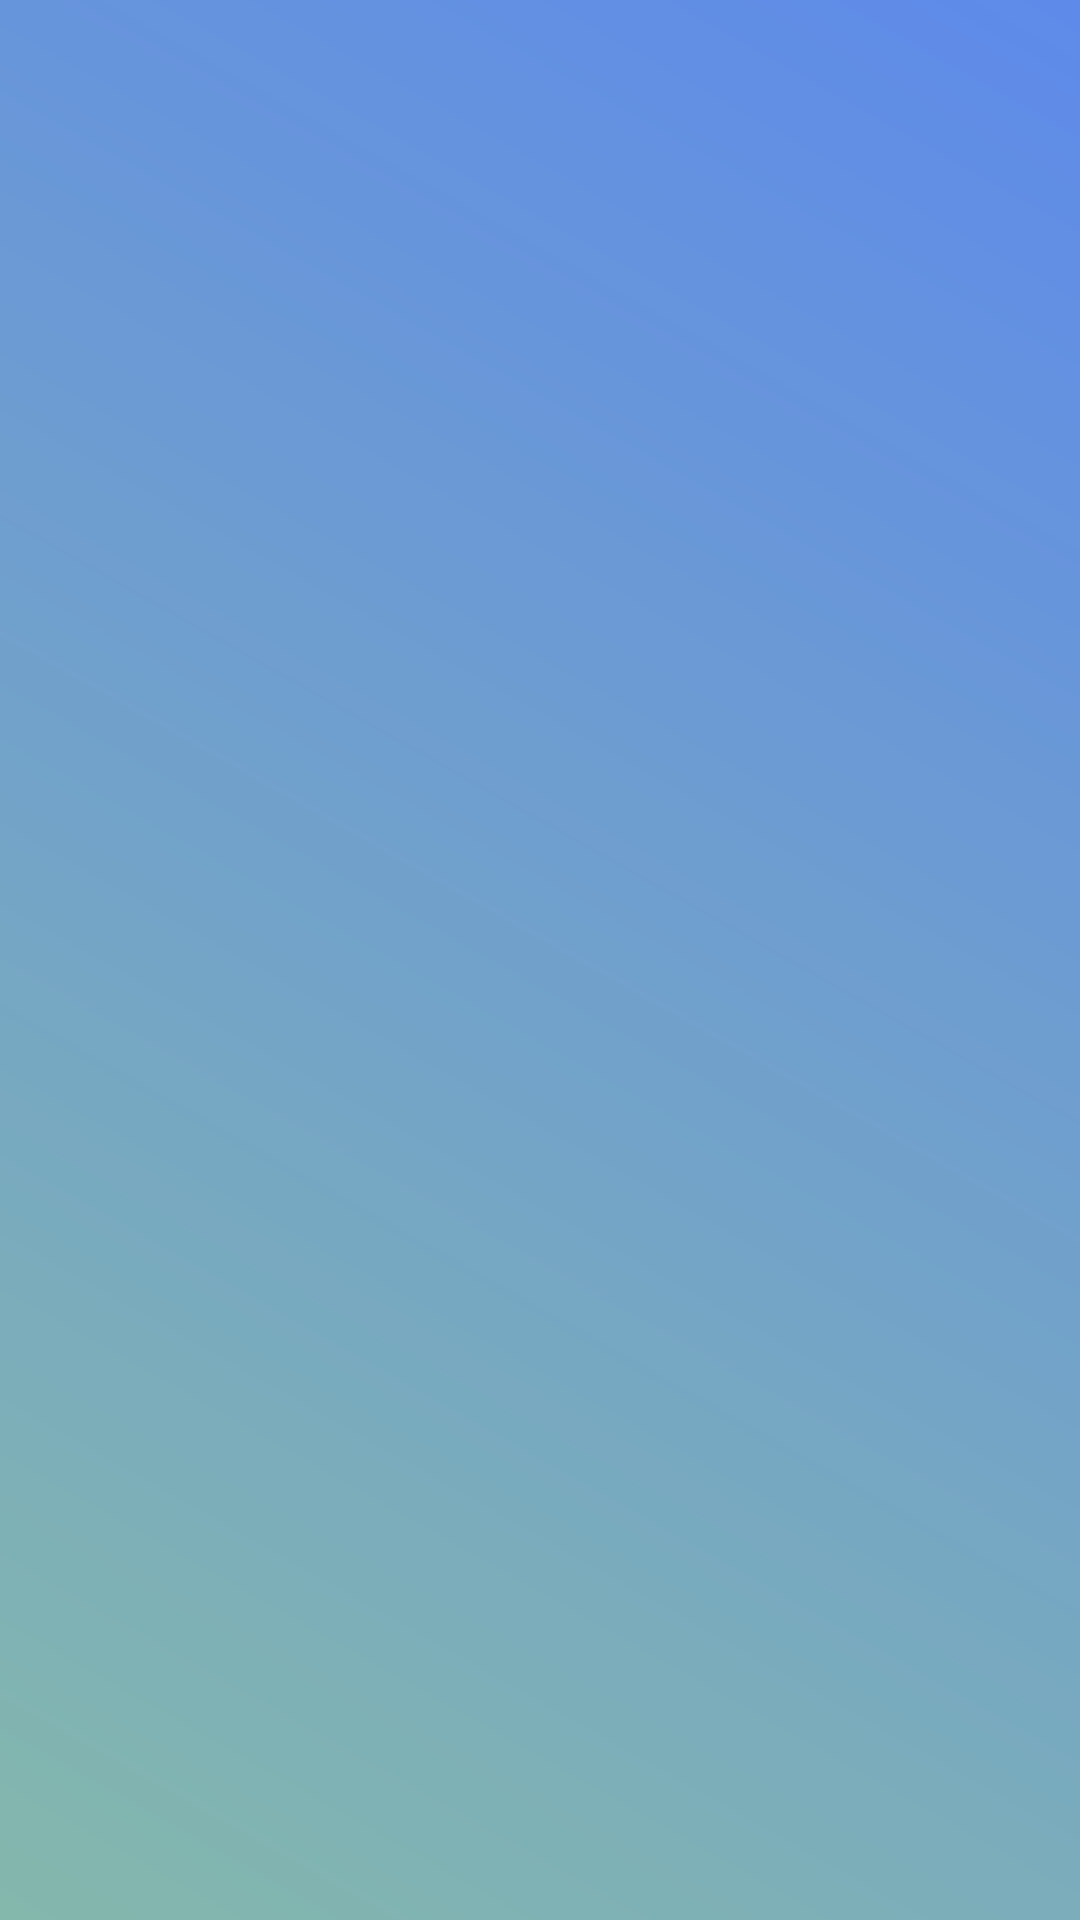

Here is an Android app screen rendered from its layout file. Give the layout XML and the strings, colors and styles it references.
<!-- AndroidManifest.xml: application theme AppTheme -->
<!-- res/layout/match_calender_item.xml -->
<?xml version="1.0" encoding="utf-8"?>
<LinearLayout xmlns:android="http://schemas.android.com/apk/res/android"
    android:layout_width="match_parent"
    android:layout_height="wrap_content"
    android:orientation="vertical"
    android:background="@drawable/bg_color"
    >

    <TextView
        android:id="@+id/date"
        android:padding="5dp"
        android:layout_width="wrap_content"
        android:layout_height="wrap_content"
        android:layout_alignParentRight="true"
        android:layout_marginBottom="10dp"
        android:layout_marginRight="20dp"
        android:layout_marginTop="8dp"
        android:textColor="@color/colorPrimaryDark"
        android:textSize="20sp"
        android:textStyle="bold" />

    <TextView
        android:id="@+id/name"
        android:layout_width="wrap_content"
        android:layout_height="wrap_content"
        android:padding="5dp"
        android:layout_marginBottom="8dp"
        android:textAllCaps="true"
        android:textColor="@android:color/white"
        android:textSize="20sp"
        android:textStyle="bold" />



</LinearLayout>
<!-- resources referenced by this layout -->
<resources>
  <color name="colorPrimaryDark">#303F9F</color>
  <!-- drawable bg_color (drawable) -->
  <?xml version="1.0" encoding="utf-8"?>
  <shape xmlns:android="http://schemas.android.com/apk/res/android">
      android:shape="rectangle">
      <gradient
          android:angle="225"
          android:startColor="#5E8AEA"
          android:endColor="#84B8AC"
          />
  </shape>
  <style name="AppTheme" parent="Theme.AppCompat.Light.DarkActionBar">
  
      
      <item name="colorPrimary">@color/colorPrimary</item>
      <item name="colorPrimaryDark">@color/colorPrimaryDark</item>
      <item name="colorAccent">@color/colorAccent</item>
      </style>
  <color name="colorPrimary">#3F51B5</color>
  <color name="colorAccent">#FF4081</color>
</resources>
